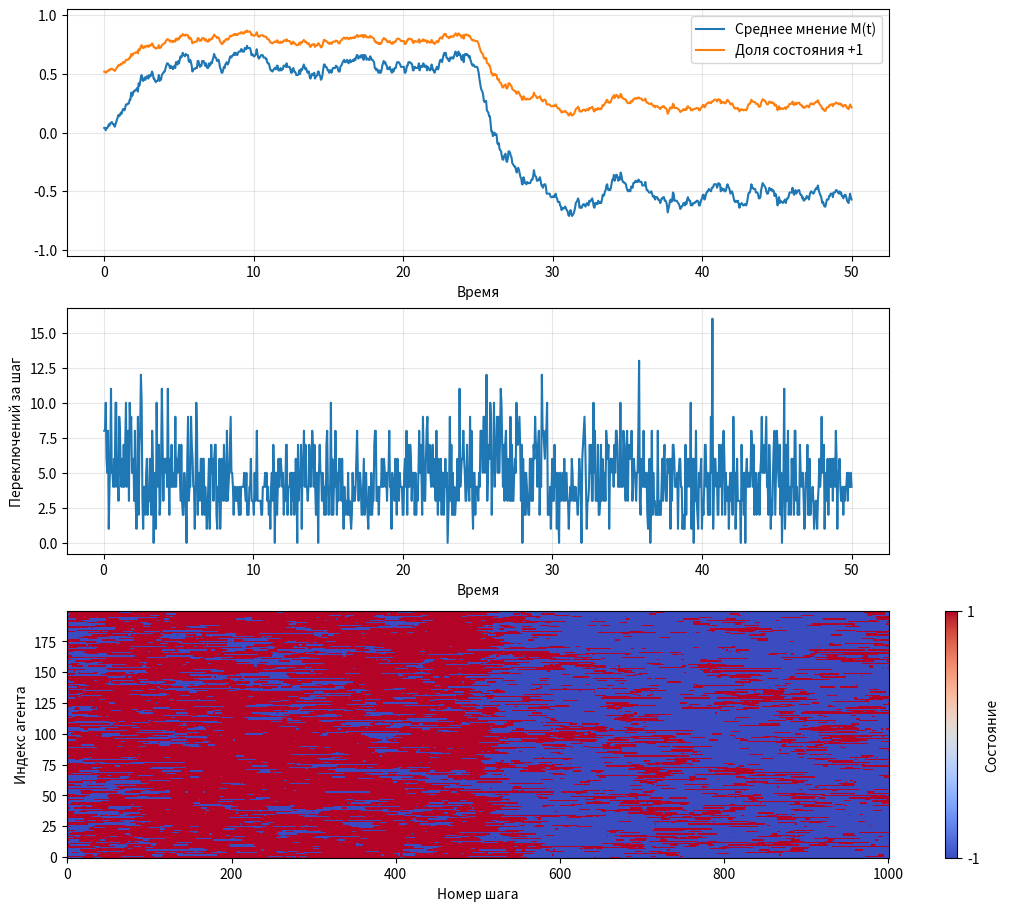

Write Python code to recreate this figure.
from dataclasses import dataclass
from typing import Callable, Hashable

import matplotlib.pyplot as plt
import networkx as nx
import numpy as np


# Аргументы внешнего поля: время и идентификатор узла.
ExternalField = Callable[[float, Hashable], float]


@dataclass(frozen=True)
class SwitchingRule:
    """Параметры и закон переключения."""
    spontaneous: float = 0.05
    social: float = 1.0
    environmental: float = 0.2

    def __post_init__(self):
        values = (self.spontaneous, self.social, self.environmental)
        if any(not np.isfinite(v) or v < 0 for v in values):
            raise ValueError("Интенсивности должны быть конечными и >= 0.")

    def rate(
        self,
        state: int,
        neighbor_states: list[int],
        field: float,
    ) -> float:
        if not np.isfinite(field) or not -1 <= field <= 1:
            raise ValueError("Внешнее поле должно принадлежать [-1, 1].")

        social_rate = 0.0
        if neighbor_states:
            mean_opinion = float(np.mean(neighbor_states))
            social_rate = self.social * (1 - state * mean_opinion) / 2

        environment_rate = (
            self.environmental * (1 - state * field) / 2
        )

        return self.spontaneous + social_rate + environment_rate


class Agent:
    """Двухуровневый агент без памяти о предыдущих состояниях."""

    def __init__(
        self,
        node_id: Hashable,
        state: int,
        rule: SwitchingRule,
    ):
        if state not in (-1, 1):
            raise ValueError("Состояние должно быть -1 или +1.")

        self.node_id = node_id
        self.state = state
        self.rule = rule
        self.neighbors: list["Agent"] = []

    def propose_state(
        self,
        snapshot: dict[Hashable, int],
        time: float,
        dt: float,
        external_field: ExternalField,
        rng: np.random.Generator,
    ) -> int:
        # Все агенты читают один и тот же снимок сети.
        state = snapshot[self.node_id]
        neighbor_states = [
            snapshot[neighbor.node_id]
            for neighbor in self.neighbors
        ]

        rate = self.rule.rate(
            state,
            neighbor_states,
            external_field(time, self.node_id),
        )

        # Численно устойчивый эквивалент 1 - exp(-rate * dt).
        probability = -np.expm1(-rate * dt)

        return -state if rng.random() < probability else state


class SocialNetwork:
    """Граф, агенты и синхронное обновление."""

    def __init__(
        self,
        graph: nx.Graph,
        rule: SwitchingRule,
        external_field: ExternalField,
        initial_plus_probability: float = 0.5,
        seed: int | None = None,
    ):
        if graph.is_directed() or graph.is_multigraph():
            raise ValueError("Ожидается простой неориентированный граф.")
        if nx.number_of_selfloops(graph):
            raise ValueError("Граф не должен содержать петель.")
        if len(graph) == 0:
            raise ValueError("Граф не должен быть пустым.")
        if not 0 <= initial_plus_probability <= 1:
            raise ValueError("Начальная вероятность должна быть в [0, 1].")

        self.graph = graph.copy()
        self.external_field = external_field
        self.rng = np.random.default_rng(seed)
        self.time = 0.0

        # Фиксированный порядок узлов для массивов результатов.
        self.nodes = tuple(self.graph.nodes)
        self.agents: dict[Hashable, Agent] = {}

        # Первый проход: создаём агентов и помещаем их в узлы.
        for node in self.nodes:
            state = (
                1 if self.rng.random() < initial_plus_probability else -1
            )
            agent = Agent(node, state, rule)
            self.agents[node] = agent
            self.graph.nodes[node]["agent"] = agent

        # Второй проход: устанавливаем ссылки на соседей.
        for node, agent in self.agents.items():
            agent.neighbors = [
                self.agents[neighbor]
                for neighbor in self.graph.neighbors(node)
            ]

    def states(self) -> np.ndarray:
        return np.array(
            [self.agents[node].state for node in self.nodes],
            dtype=np.int8,
        )

    def step(self, dt: float) -> int:
        """Один синхронный шаг; возвращает число переключений."""
        if not np.isfinite(dt) or dt <= 0:
            raise ValueError("dt должно быть конечным и > 0.")

        snapshot = {
            node: agent.state
            for node, agent in self.agents.items()
        }

        # Пока предложения вычисляются, реальные состояния не меняются.
        proposed = {
            node: agent.propose_state(
                snapshot,
                self.time,
                dt,
                self.external_field,
                self.rng,
            )
            for node, agent in self.agents.items()
        }

        switches = sum(
            proposed[node] != snapshot[node]
            for node in self.nodes
        )

        # Одновременное применение всех изменений.
        for node, state in proposed.items():
            self.agents[node].state = state

        self.time += dt
        return switches


@dataclass
class SimulationResult:
    nodes: tuple
    times: np.ndarray
    states: np.ndarray
    switches: np.ndarray

    @property
    def magnetization(self) -> np.ndarray:
        return self.states.mean(axis=1)

    @property
    def plus_fraction(self) -> np.ndarray:
        return (1 + self.magnetization) / 2


class Simulator:
    def __init__(self, network: SocialNetwork):
        self.network = network

    def run(self, steps: int, dt: float) -> SimulationResult:
        if not isinstance(steps, int) or steps < 0:
            raise ValueError("steps должно быть целым и >= 0.")
        if not np.isfinite(dt) or dt <= 0:
            raise ValueError("dt должно быть конечным и > 0.")

        n = len(self.network.nodes)
        history = np.empty((steps + 1, n), dtype=np.int8)
        times = np.empty(steps + 1)
        switches = np.empty(steps, dtype=int)

        history[0] = self.network.states()
        times[0] = self.network.time

        for k in range(steps):
            switches[k] = self.network.step(dt)
            history[k + 1] = self.network.states()
            times[k + 1] = self.network.time

        return SimulationResult(
            nodes=self.network.nodes,
            times=times,
            states=history,
            switches=switches,
        )


def plot_results(result: SimulationResult):
    fig, axes = plt.subplots(
        3, 1, figsize=(10, 9), constrained_layout=True
    )

    axes[0].plot(
        result.times, result.magnetization,
        label="Среднее мнение M(t)",
    )
    axes[0].plot(
        result.times, result.plus_fraction,
        label="Доля состояния +1",
    )
    axes[0].set_ylim(-1.05, 1.05)
    axes[0].set_xlabel("Время")
    axes[0].legend()
    axes[0].grid(alpha=0.3)

    axes[1].plot(result.times[1:], result.switches)
    axes[1].set_ylabel("Переключений за шаг")
    axes[1].set_xlabel("Время")
    axes[1].grid(alpha=0.3)

    image = axes[2].imshow(
        result.states.T,
        aspect="auto",
        origin="lower",
        interpolation="nearest",
        cmap="coolwarm",
        vmin=-1,
        vmax=1,
    )
    axes[2].set_xlabel("Номер шага")
    axes[2].set_ylabel("Индекс агента")
    fig.colorbar(image, ax=axes[2], ticks=[-1, 1], label="Состояние")

    plt.show()


if __name__ == "__main__":
    graph = nx.watts_strogatz_graph(
        n=200,
        k=8,
        p=0.1,
        seed=123,
    )

    rule = SwitchingRule(
        spontaneous=0.03,
        social=1.0,
        environmental=0.4,
    )

    def external_field(time, node_id):
        return 0.7 if time < 25.0 else -0.7

    network = SocialNetwork(
        graph=graph,
        rule=rule,
        external_field=external_field,
        initial_plus_probability=0.5,
        seed=42,
    )

    result = Simulator(network).run(steps=1000, dt=0.05)
    plot_results(result)
